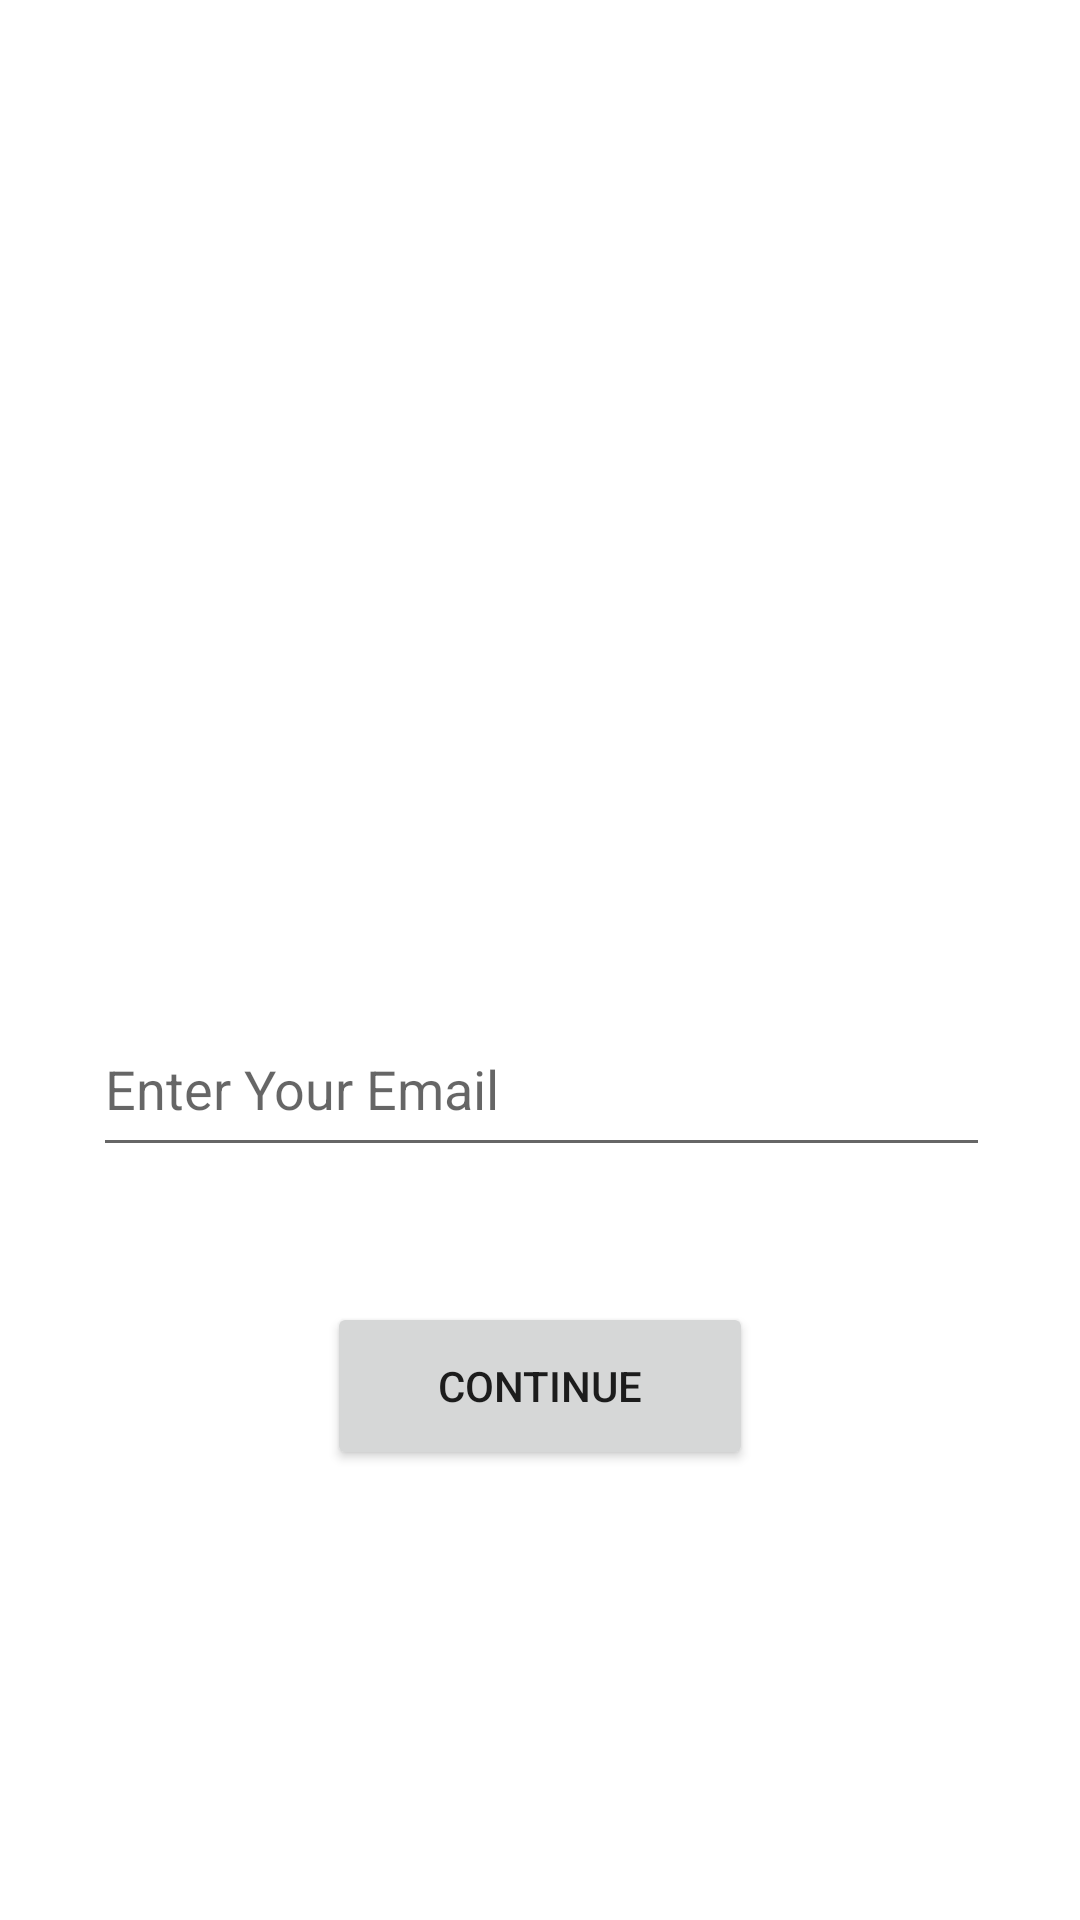

Reconstruct the res/layout file that produces this screen, plus the resources it refers to.
<!-- AndroidManifest.xml: application theme Theme.QuizGame -->
<!-- res/layout/activity_forgot_password.xml -->
<?xml version="1.0" encoding="utf-8"?>
<androidx.constraintlayout.widget.ConstraintLayout xmlns:android="http://schemas.android.com/apk/res/android"
    xmlns:app="http://schemas.android.com/apk/res-auto"
    xmlns:tools="http://schemas.android.com/tools"
    android:id="@+id/main"
    android:layout_width="match_parent"
    android:layout_height="match_parent"
    tools:context=".Forgot_Password">

    <ImageView
        android:id="@+id/imageView3"
        android:layout_width="235dp"
        android:layout_height="133dp"
        android:layout_marginStart="59dp"
        android:layout_marginTop="28dp"
        android:layout_marginEnd="66dp"
        android:layout_marginBottom="45dp"
        android:scaleType="fitCenter"
        app:layout_constraintBottom_toTopOf="@+id/editTextPasswordEmail"
        app:layout_constraintEnd_toEndOf="parent"
        app:layout_constraintStart_toStartOf="parent"
        app:layout_constraintTop_toTopOf="parent"
        app:srcCompat="@drawable/forgot_password" />

    <EditText
        android:id="@+id/editTextPasswordEmail"
        android:layout_width="299dp"
        android:layout_height="55dp"
        android:layout_marginBottom="45dp"
        android:ems="10"
        android:hint="Enter Your Email"
        android:inputType="textEmailAddress"
        app:layout_constraintBottom_toTopOf="@+id/buttonPasswordContinue"
        app:layout_constraintEnd_toEndOf="parent"
        app:layout_constraintHorizontal_bias="0.508"
        app:layout_constraintStart_toStartOf="parent" />

    <Button
        android:id="@+id/buttonPasswordContinue"
        android:layout_width="142dp"
        android:layout_height="56dp"
        android:layout_marginBottom="40dp"
        android:text="Continue"
        app:layout_constraintBottom_toTopOf="@+id/progressBarForgotPassword"
        app:layout_constraintEnd_toEndOf="parent"
        app:layout_constraintStart_toStartOf="parent" />

    <ProgressBar
        android:id="@+id/progressBarForgotPassword"
        style="?android:attr/progressBarStyle"
        android:layout_width="wrap_content"
        android:layout_height="wrap_content"
        android:layout_marginBottom="62dp"
        android:backgroundTint="@color/white"
        android:progressTint="@color/design_default_color_background"
        app:layout_constraintBottom_toBottomOf="parent"
        app:layout_constraintEnd_toEndOf="parent"
        app:layout_constraintStart_toStartOf="parent"
        tools:visibility="invisible" />
</androidx.constraintlayout.widget.ConstraintLayout>
<!-- resources referenced by this layout -->
<resources>
  <color name="white">#FFFFFFFF</color>
  <style name="Theme.QuizGame" parent="Theme.MaterialComponents.DayNight.DarkActionBar">
      ! -- Primary brand color. - &gt;
      <item name="colorPrimary">@color/purp1e_500</item>
      <item name="colorPrimaryVariant">@color/purp1e_700</item>
      <item name="colorOnPrimary">@color/white</item>
      <item name="colorSecondary">@color/teal_200</item>
      <item name="colorSecondaryVariant">@color/teal_700</item>
      <item name="colorOnSecondary">@color/black</item>
      ! -- Status bar color
          <item name="android:statusBarColor" tools:targetApi="1">?attr/colorPrimaryVariant</item>
      </style>
  <color name="purp1e_500">#7735EF</color>
  <color name="purp1e_700">#8956E4</color>
  <color name="teal_200">#2C9AF2</color>
  <color name="teal_700">#50A5E9</color>
  <color name="black">#FF000000</color>
</resources>
